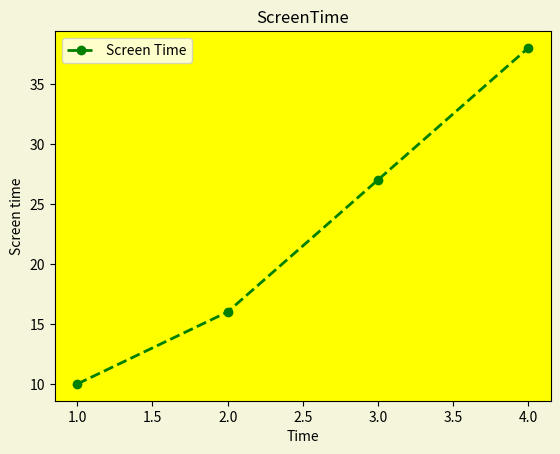

This chart was generated by the following Python code:
import matplotlib.pyplot as plt


x = [1,2,3,4]
y=[10,16,27,38]
fig,ax=plt.subplots(facecolor='beige')

#plt.scatter(x,y)
plt.gca().set_facecolor('yellow')
plt.plot(x,y,label='Screen Time',color='green',marker='o',linestyle='dashed',linewidth=2)#linestyle='dashed'
plt.legend()
plt.xlabel('Time')
plt.ylabel('Screen time')
plt.title('ScreenTime')
plt.show()